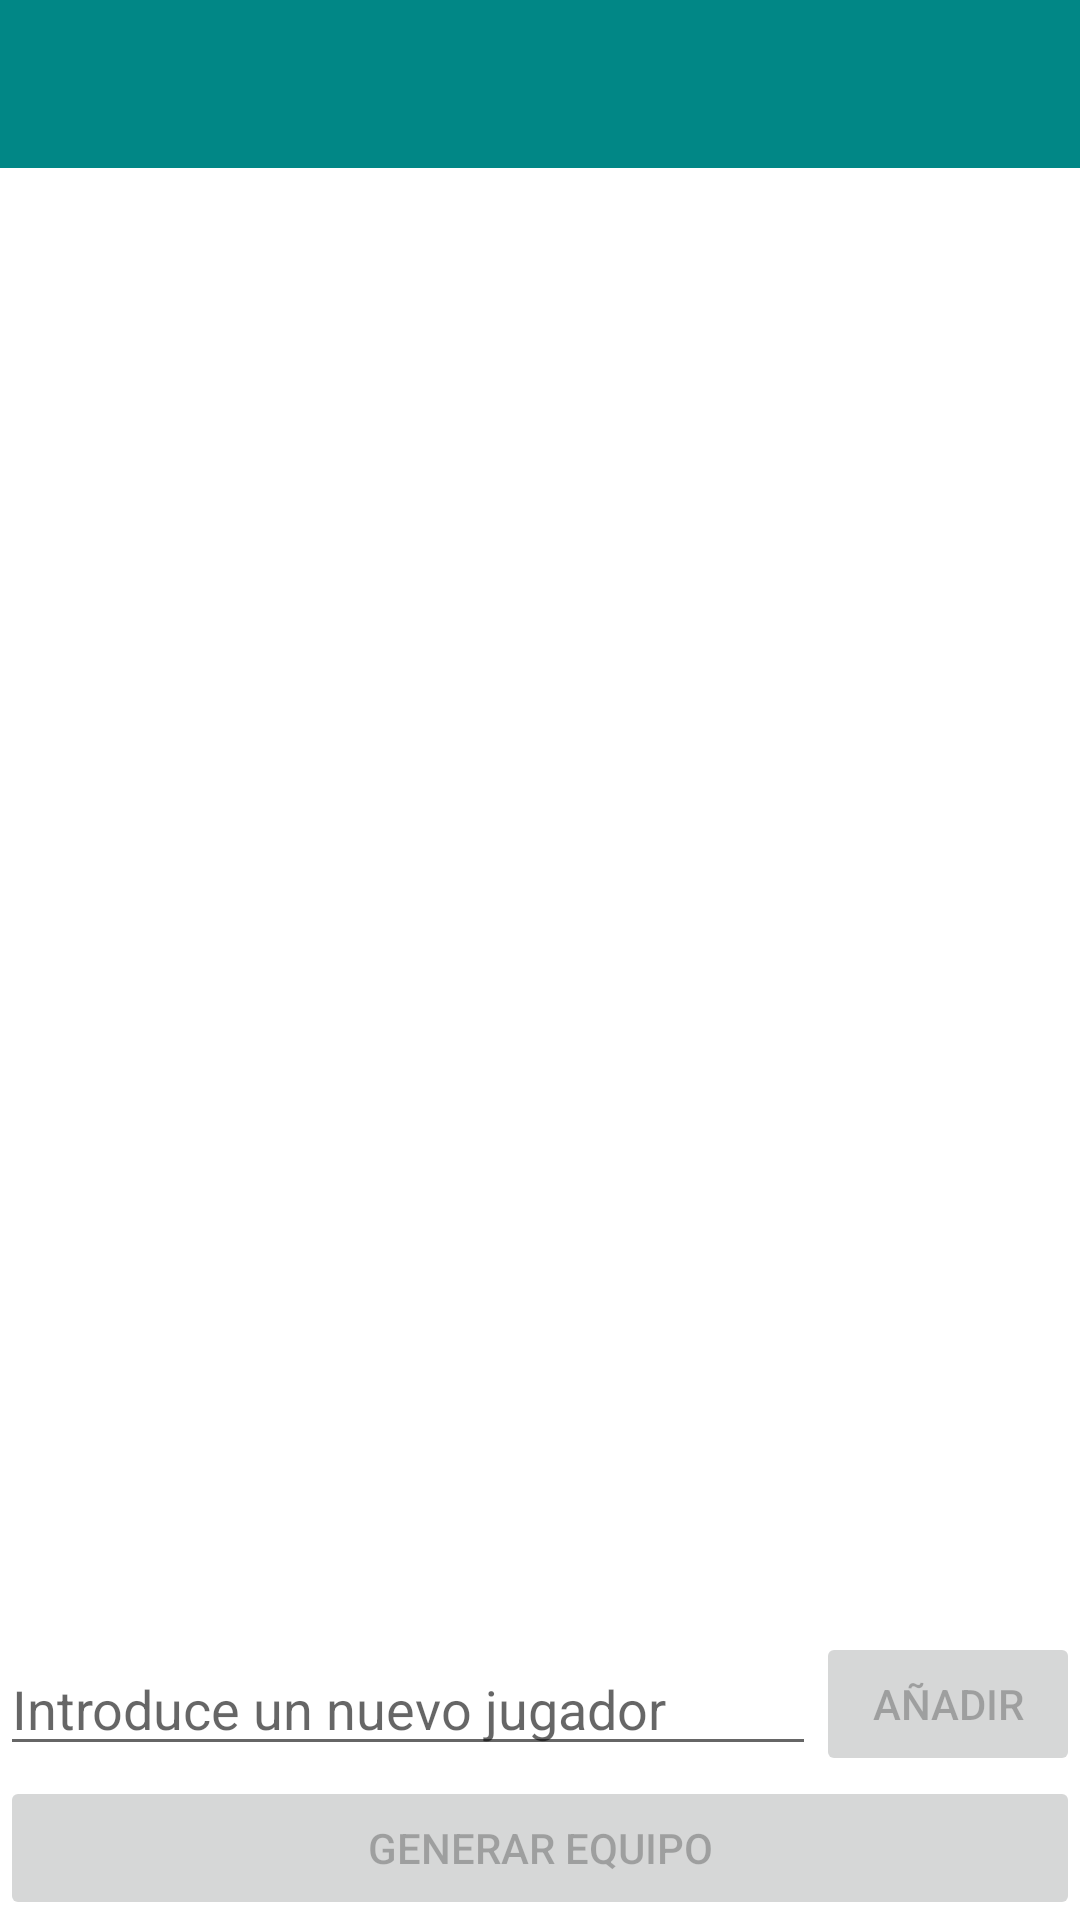

Reconstruct the res/layout file that produces this screen, plus the resources it refers to.
<!-- AndroidManifest.xml: application theme Theme.TeamMakerTeamGenerator -->
<!-- res/layout/activity_main.xml -->
<?xml version="1.0" encoding="utf-8"?>
<androidx.constraintlayout.widget.ConstraintLayout xmlns:android="http://schemas.android.com/apk/res/android"
    xmlns:app="http://schemas.android.com/apk/res-auto"
    xmlns:tools="http://schemas.android.com/tools"
    android:layout_width="match_parent"
    android:layout_height="match_parent"
    tools:context=".ui.userlist.UserListActivity">

    <androidx.appcompat.widget.Toolbar
        android:id="@+id/toolbar"
        android:layout_width="0dp"
        android:layout_height="wrap_content"
        android:background="@color/teal_700"
        app:layout_constraintLeft_toLeftOf="parent"
        app:layout_constraintRight_toRightOf="parent"
        app:layout_constraintTop_toTopOf="parent" />

    <androidx.recyclerview.widget.RecyclerView
        android:id="@+id/rvUsers"
        android:layout_width="0dp"
        android:layout_height="0dp"
        app:layout_constraintBottom_toTopOf="@+id/viewAddUser"
        app:layout_constraintLeft_toLeftOf="parent"
        app:layout_constraintRight_toRightOf="parent"
        app:layout_constraintTop_toBottomOf="@+id/toolbar" />

    <androidx.constraintlayout.widget.ConstraintLayout
        android:id="@+id/viewAddUser"
        android:layout_width="match_parent"
        android:layout_height="wrap_content"
        app:layout_constraintBottom_toBottomOf="parent"
        app:layout_constraintLeft_toLeftOf="parent"
        app:layout_constraintRight_toRightOf="parent">

        <EditText
            android:id="@+id/etAddUser"
            android:layout_width="0dp"
            android:layout_height="wrap_content"
            android:hint="@string/add_user"
            android:maxLines="1"
            android:singleLine="true"
            app:layout_constraintBottom_toTopOf="@+id/btnGenerateTeam"
            app:layout_constraintEnd_toStartOf="@+id/btnAddUser"
            app:layout_constraintStart_toStartOf="parent"
            app:layout_constraintTop_toTopOf="parent" />

        <Button
            android:id="@+id/btnAddUser"
            android:layout_width="wrap_content"
            android:layout_height="wrap_content"
            android:enabled="false"
            android:text="@string/btn_add_user"
            app:layout_constraintBottom_toTopOf="@+id/btnGenerateTeam"
            app:layout_constraintEnd_toEndOf="parent"
            app:layout_constraintTop_toTopOf="parent" />

        <Button
            android:id="@+id/btnGenerateTeam"
            android:layout_width="0dp"
            android:text="@string/btn_generate_team"
            android:enabled="false"
            android:layout_height="wrap_content"
            app:layout_constraintBottom_toBottomOf="parent"
            app:layout_constraintEnd_toEndOf="parent"
            app:layout_constraintStart_toStartOf="parent"/>

    </androidx.constraintlayout.widget.ConstraintLayout>

</androidx.constraintlayout.widget.ConstraintLayout>
<!-- resources referenced by this layout -->
<resources>
  <string name="add_user">Introduce un nuevo jugador</string>
  <string name="btn_add_user">Añadir</string>
  <string name="btn_generate_team">Generar equipo</string>
  <style name="Theme.TeamMakerTeamGenerator" parent="Theme.MaterialComponents.DayNight.NoActionBar">
          
          <item name="colorPrimary">@color/purple_500</item>
          <item name="colorPrimaryVariant">@color/purple_700</item>
          <item name="colorOnPrimary">@color/white</item>
          
          <item name="colorSecondary">@color/teal_200</item>
          <item name="colorSecondaryVariant">@color/teal_700</item>
          <item name="colorOnSecondary">@color/black</item>
          
          <item name="android:statusBarColor" tools:targetApi="l">?attr/colorPrimaryVariant</item>
          
      </style>
  <!-- not gathered from this repository: default colours our renderer supplied (Android Studio template values) -->
  <color name="purple_500">#FF6200EE</color>
  <color name="purple_700">#FF3700B3</color>
  <color name="teal_200">#FF03DAC5</color>
  <color name="teal_700">#FF018786</color>
  <color name="black">#FF000000</color>
  <color name="white">#FFFFFFFF</color>
</resources>
